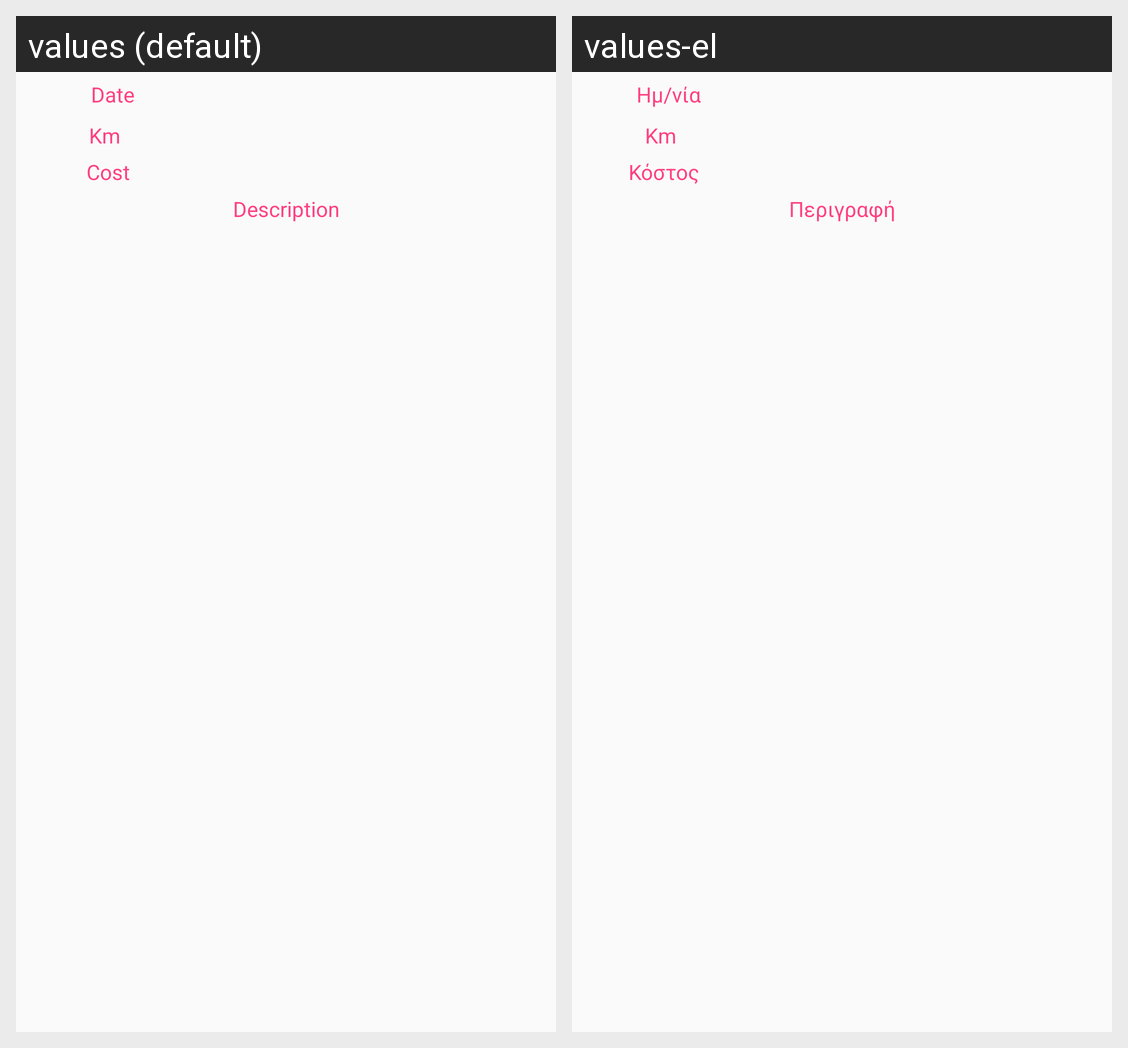

The same Android screen rendered under two of its app's locales, left to right. List the strings drawn on it with the default value and each locale's translation.
Android screen res/layout/view_repairs_list_row.xml rendered under 2 locales, left to right: values (default), values-el. Device: Nexus 5 (rendered at 1080×1920; each locale shown at half size, 540×960, under a caption strip naming it); theme AppTheme.
Strings drawn on this screen, with the default value and each locale's value (text and hints the layout hard-codes, and strings that could not be matched under every locale, appear in the picture but are not listed):

Date
  values: Date
  values-el: Ημ/νία

cost
  values: Cost
  values-el: Κόστος

desc
  values: Description
  values-el: Περιγραφή
